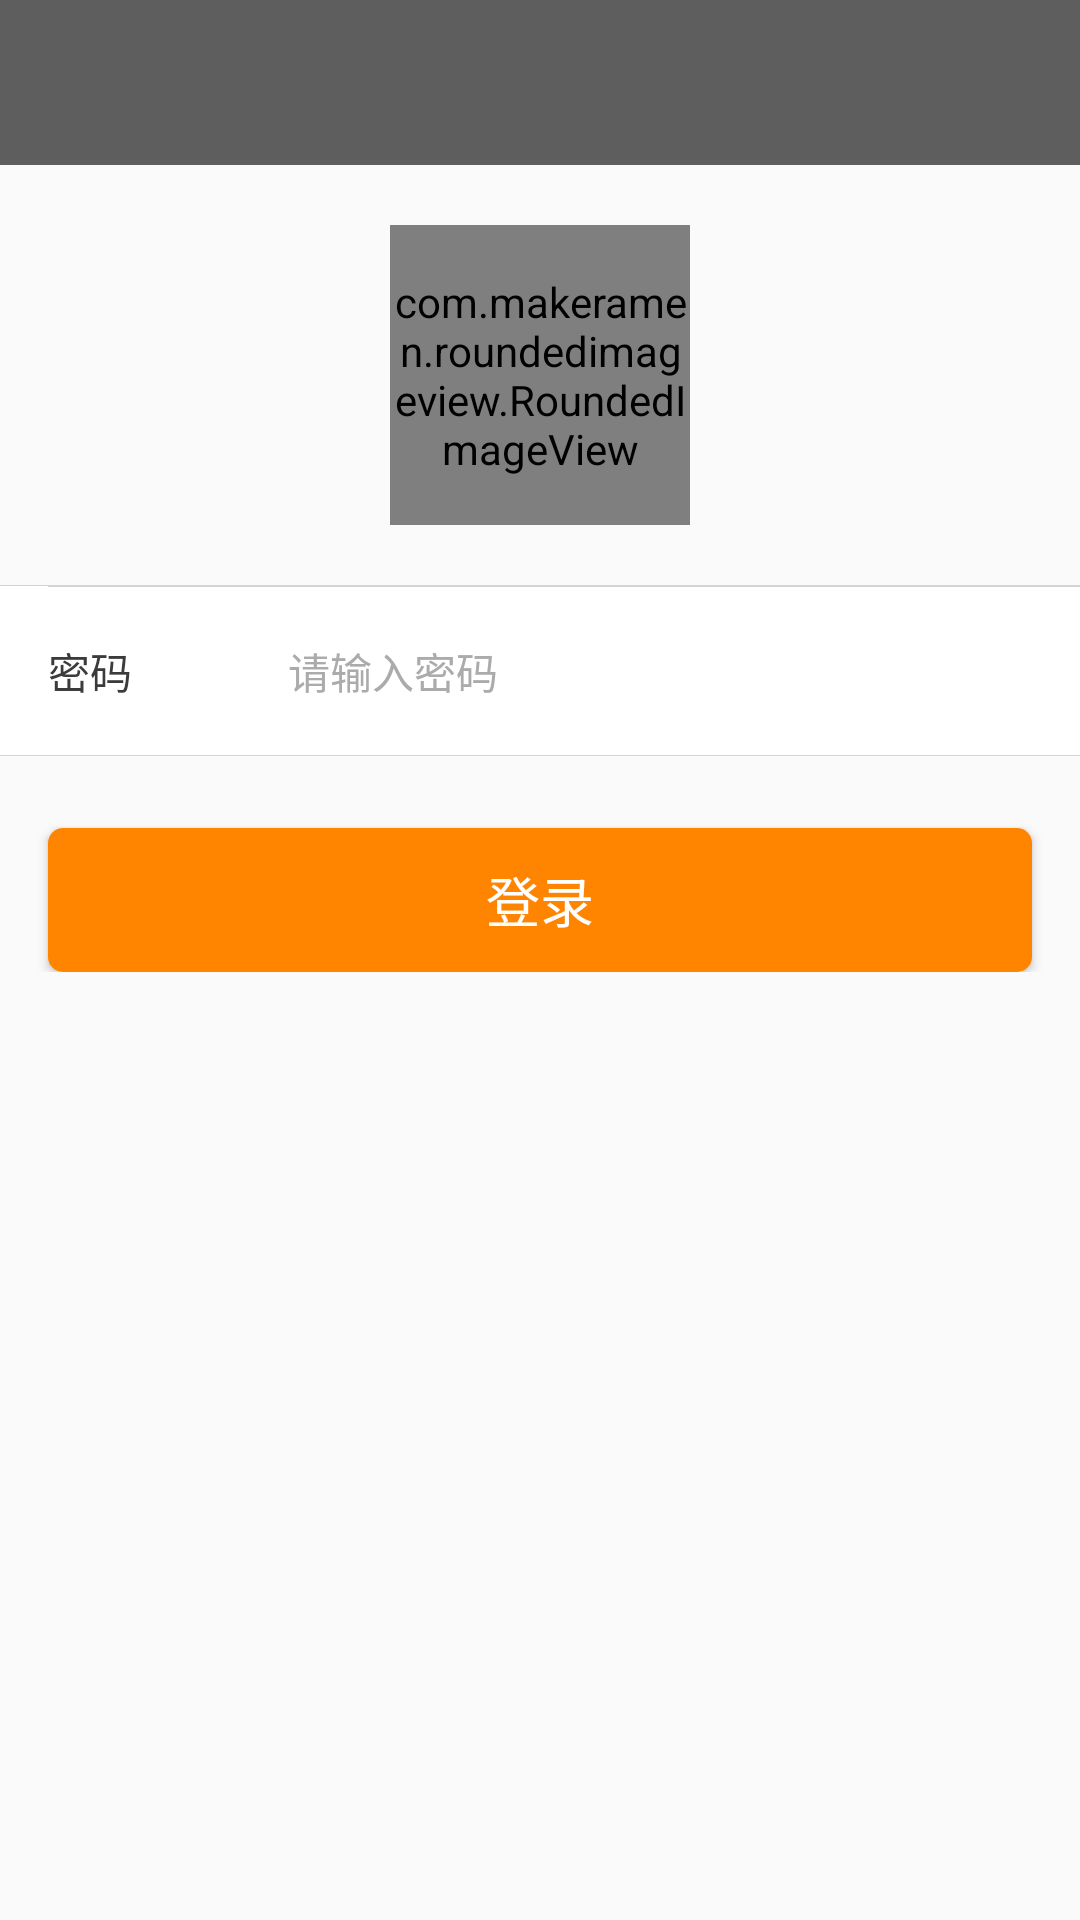

Produce the Android XML layout that renders to this screen, including the resource entries it uses.
<!-- AndroidManifest.xml: application theme AppTheme -->
<!-- res/layout/activity_login.xml -->
<?xml version="1.0" encoding="utf-8"?>
<LinearLayout xmlns:android="http://schemas.android.com/apk/res/android"
    android:layout_width="match_parent"
    android:layout_height="match_parent"
    android:orientation="vertical">

    <include layout="@layout/layout_pub_title" />

    <ScrollView
        android:layout_width="match_parent"
        android:layout_height="match_parent"
        android:fadingEdge="none"
        android:overScrollMode="never"
        android:scrollbars="none">

        <LinearLayout xmlns:app="http://schemas.android.com/apk/res/com.coatinghome"
            android:layout_width="match_parent"
            android:layout_height="wrap_content"
            android:gravity="center_horizontal"
            android:orientation="vertical">

            <Space
                android:layout_width="match_parent"
                android:layout_height="16dp" />

            <com.makeramen.roundedimageview.RoundedImageView
                android:id="@+id/login_user_icon"
                android:layout_width="100dp"
                android:layout_height="100dp"
                android:layout_centerVertical="true"
                android:layout_margin="4dp"
                android:gravity="center"
                android:scaleType="fitXY"
                android:src="@drawable/icon_user_default"
                app:riv_border_color="@color/colorGray4"
                app:riv_border_width="0dip"
                app:riv_corner_radius="100dip"
                app:riv_mutate_background="false"
                app:riv_oval="false" />

            <Space
                android:layout_width="match_parent"
                android:layout_height="16dp" />

            <LinearLayout
                android:id="@+id/auth_yzm_layout"
                android:layout_width="fill_parent"
                android:layout_height="wrap_content"
                android:background="#FFFFFF"
                android:orientation="vertical">

                <include layout="@layout/view_pub_line2" />

                <LinearLayout
                    android:layout_width="match_parent"
                    android:layout_height="@dimen/pub_layout_hight1"
                    android:background="@color/colorWhite"
                    android:gravity="center_vertical"
                    android:paddingLeft="@dimen/activity_vertical_margin">

                    <TextView
                        android:layout_width="80dp"
                        android:layout_height="wrap_content"
                        android:text="帐号"
                        android:textColor="@color/colorGray1" />

                    <EditText
                        android:id="@+id/input_account"
                        android:layout_width="0dp"
                        android:layout_height="fill_parent"
                        android:layout_weight="1"
                        android:background="@android:color/transparent"
                        android:hint="邮箱/手机号"
                        android:inputType="phone"
                        android:paddingRight="8dp"
                        android:textColorHint="@color/colorGray4"
                        android:textCursorDrawable="@drawable/edittext_cur_color"
                        android:textSize="14sp" />

                </LinearLayout>

                <include layout="@layout/view_pub_line3" />

                <LinearLayout
                    android:layout_width="fill_parent"
                    android:layout_height="56dp"
                    android:background="@color/colorWhite"
                    android:gravity="center_vertical"
                    android:orientation="horizontal"
                    android:paddingLeft="16dp"
                    android:paddingRight="16dp">

                    <TextView
                        android:layout_width="80dp"
                        android:layout_height="wrap_content"
                        android:text="密码"
                        android:textColor="@color/colorGray1" />

                    <EditText
                        android:id="@+id/input_pw"
                        android:layout_width="fill_parent"
                        android:layout_height="fill_parent"
                        android:background="@android:color/transparent"
                        android:hint="请输入密码"
                        android:imeOptions="actionNext"
                        android:inputType="textPassword"
                        android:singleLine="true"
                        android:textColorHint="@color/colorGray4"
                        android:textCursorDrawable="@drawable/edittext_cur_color"
                        android:textSize="14sp" />

                </LinearLayout>

                <include layout="@layout/view_pub_line2" />

            </LinearLayout>

            <Space
                android:layout_width="match_parent"
                android:layout_height="24dp" />

            <Button
                android:id="@+id/login_button"
                style="@style/TextAppearance.AppCompat.Medium.Inverse"
                android:layout_width="match_parent"
                android:layout_height="wrap_content"
                android:layout_marginLeft="16dp"
                android:layout_marginRight="16dp"
                android:background="@drawable/btn_bg_corners"
                android:text="登录"
                android:textColor="@color/colorWhite" />
        </LinearLayout>

    </ScrollView>

</LinearLayout>
<!-- res/layout/layout_pub_title.xml (included above) -->
<?xml version="1.0" encoding="utf-8"?>
<LinearLayout xmlns:android="http://schemas.android.com/apk/res/android"
    android:layout_width="match_parent"
    android:layout_height="wrap_content"
    android:background="@color/colorGray2"
    android:orientation="vertical">

    <LinearLayout
        android:layout_width="match_parent"
        android:layout_height="@dimen/pub_title_height"
        android:orientation="horizontal">

        <LinearLayout
            android:layout_width="@dimen/pub_title_height"
            android:layout_height="match_parent"
            android:gravity="center">

            <ImageView
                android:id="@+id/title_back"
                android:layout_width="@dimen/pub_title_height"
                android:layout_height="@dimen/pub_title_height"
                android:padding="15dp"
                android:src="@drawable/icon_back"
                android:visibility="gone" />

        </LinearLayout>

        <LinearLayout
            android:layout_width="1dp"
            android:layout_height="match_parent"
            android:layout_weight="1"
            android:gravity="center">

            <TextView
                android:id="@+id/public_center_title"
                android:layout_width="wrap_content"
                android:layout_height="wrap_content"
                android:textColor="@color/colorWhite"
                android:textSize="@dimen/pub_title_text_size"
                android:visibility="gone" />

            <LinearLayout
                android:id="@+id/find_search_layout"
                android:layout_width="match_parent"
                android:layout_height="35dp"
                android:layout_marginLeft="10dp"
                android:layout_marginRight="10dp"
                android:background="@drawable/edittext_bg"
                android:gravity="center_vertical"
                android:visibility="gone">

                <ImageView
                    android:layout_width="19dp"
                    android:layout_height="19dp"
                    android:layout_marginLeft="8dp"
                    android:layout_marginRight="8dp"
                    android:src="@drawable/icon_search" />

                <TextView
                    android:layout_width="match_parent"
                    android:layout_height="wrap_content"
                    android:layout_marginRight="4dp"
                    android:ellipsize="end"
                    android:singleLine="true"
                    android:text="xxxxxxxxx"
                    android:textColor="@color/colorWhite"
                    android:textSize="@dimen/pub_text_size1" />

            </LinearLayout>

        </LinearLayout>

        <LinearLayout
            android:layout_width="@dimen/pub_title_height"
            android:layout_height="match_parent"
            android:gravity="center">

            <ImageView
                android:id="@+id/find_message"
                android:layout_width="@dimen/pub_title_height"
                android:layout_height="@dimen/pub_title_height"
                android:padding="15dp"
                android:src="@drawable/icon_message"
                android:visibility="gone" />

            <ProgressBar
                android:id="@+id/title_progress"
                android:layout_width="@dimen/pub_title_height"
                android:layout_height="@dimen/pub_title_height"
                android:padding="15dp"
                android:visibility="gone" />

        </LinearLayout>
    </LinearLayout>

</LinearLayout>
<!-- res/layout/view_pub_line2.xml (included above) -->
<?xml version="1.0" encoding="utf-8"?>
<View xmlns:android="http://schemas.android.com/apk/res/android"
    android:layout_width="match_parent"
    android:layout_height="1px"
    android:background="@color/colorGray5" />
<!-- res/layout/view_pub_line3.xml (included above) -->
<?xml version="1.0" encoding="utf-8"?>
<View xmlns:android="http://schemas.android.com/apk/res/android"
    android:layout_width="match_parent"
    android:layout_height="1px"
    android:layout_marginLeft="16dp"
    android:background="@color/colorGray5" />
<!-- resources referenced by this layout -->
<resources>
  <color name="colorGray1">#3b3b3b</color>
  <color name="colorGray2">#5E5E5E</color>
  <color name="colorGray4">#ababab</color>
  <color name="colorGray5">#d4d4d4</color>
  <color name="colorWhite">#ffffff</color>
  <dimen name="activity_vertical_margin">16dp</dimen>
  <dimen name="pub_text_size1">16sp</dimen>
  <dimen name="pub_title_height">55dp</dimen>
  <dimen name="pub_title_text_size">15sp</dimen>
  <!-- drawable btn_bg_corners (drawable) -->
  <?xml version="1.0" encoding="utf-8"?>
  <selector xmlns:android="http://schemas.android.com/apk/res/android">
      <item android:state_pressed="true">
          <shape android:shape="rectangle">
              <solid android:color="#D0D0D0" />
              <corners android:radius="5dp" />
          </shape>
      </item>
      <item>
          <shape android:shape="rectangle">
              <solid android:color="#FF8500" />
              <corners android:radius="5dp" />
          </shape>
      </item>
  </selector>
  <!-- drawable edittext_bg (drawable) -->
  <?xml version="1.0" encoding="utf-8"?>
  <selector xmlns:android="http://schemas.android.com/apk/res/android">
      <item android:state_pressed="true">
          <shape android:shape="rectangle">
              <solid android:color="#55ff8100" />
              <corners android:radius="5dp" />
          </shape>
      </item>
      <item>
          <shape android:shape="rectangle">
              <solid android:color="#55ababab" />
              <corners android:radius="5dp" />
          </shape>
      </item>
  </selector>
  <!-- drawable edittext_cur_color (drawable) -->
  <?xml version="1.0" encoding="utf-8"?>
  <shape xmlns:android="http://schemas.android.com/apk/res/android" android:shape="rectangle">
      <size android:width="1dp" />
      <solid android:color="#ff8500"  />
  </shape>
  <!-- drawable icon_back (drawable) -->
  <?xml version="1.0" encoding="utf-8"?>
  <selector xmlns:android="http://schemas.android.com/apk/res/android">
  
      <item android:drawable="@drawable/icon_back_down" android:state_pressed="true" />
      <item android:drawable="@drawable/icon_back_up" android:state_focused="false" android:state_pressed="false" />
      <item android:drawable="@drawable/icon_back_down" android:state_focused="true" />
      <item android:drawable="@drawable/icon_back_up" android:state_focused="false" />
  
  </selector>
  <!-- drawable icon_message (drawable) -->
  <?xml version="1.0" encoding="utf-8"?>
  <selector xmlns:android="http://schemas.android.com/apk/res/android">
  
      <item android:drawable="@drawable/icon_message_down" android:state_pressed="true" />
      <item android:drawable="@drawable/icon_message_up" android:state_focused="false" android:state_pressed="false" />
      <item android:drawable="@drawable/icon_message_down" android:state_focused="true" />
      <item android:drawable="@drawable/icon_message_up" android:state_focused="false" />
  
  </selector>
  <!-- drawable icon_search (drawable) -->
  <?xml version="1.0" encoding="utf-8"?>
  <selector xmlns:android="http://schemas.android.com/apk/res/android">
  
      <item android:drawable="@drawable/icon_search_down" android:state_pressed="true" />
      <item android:drawable="@drawable/icon_search_up" android:state_focused="false" android:state_pressed="false" />
      <item android:drawable="@drawable/icon_search_down" android:state_focused="true" />
      <item android:drawable="@drawable/icon_search_up" android:state_focused="false" />
  
  </selector>
  <style name="AppTheme" parent="Theme.AppCompat.Light.DarkActionBar">
          
      </style>
  <!-- drawable icon_back_down: png bitmap (drawable-hdpi, 407 bytes) -->
  <!-- drawable icon_back_up: png bitmap (drawable-hdpi, 751 bytes) -->
  <!-- drawable icon_message_down: png bitmap (drawable-hdpi, 322 bytes) -->
  <!-- drawable icon_message_up: png bitmap (drawable-hdpi, 437 bytes) -->
  <!-- drawable icon_search_down: png bitmap (drawable-hdpi, 476 bytes) -->
  <!-- drawable icon_search_up: png bitmap (drawable-hdpi, 677 bytes) -->
</resources>
